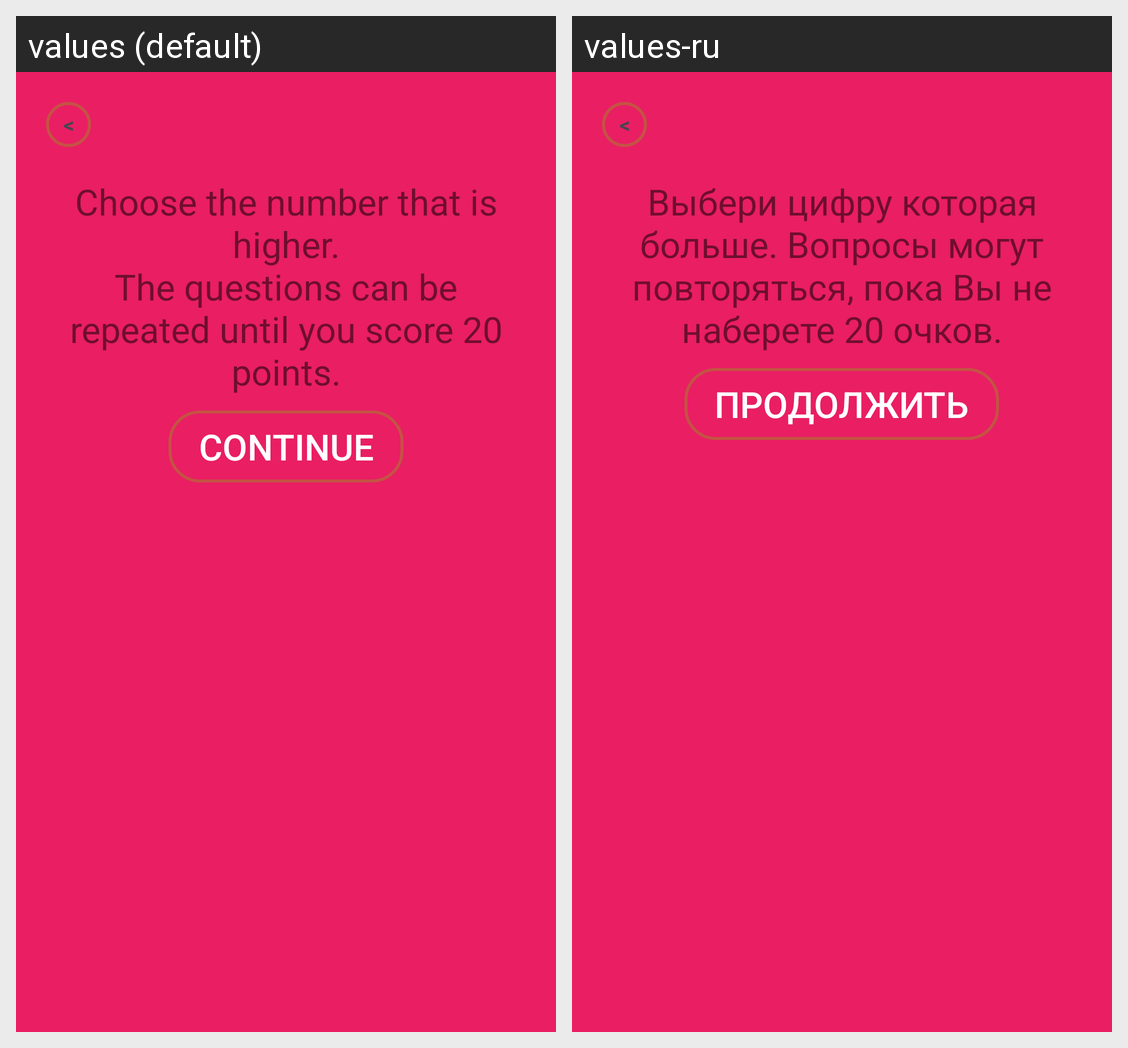

This grid shows one Android layout under two languages. Give, for every string resource on the screen, its name, the default text and each shown locale's text.
Android screen res/layout/preview_dialog.xml rendered under 2 locales, left to right: values (default), values-ru. Device: Nexus 5 (rendered at 1080×1920; each locale shown at half size, 540×960, under a caption strip naming it); theme Theme.Game_Quiz_Hw.
Strings drawn on this screen, with the default value and each locale's value (text and hints the layout hard-codes, and strings that could not be matched under every locale, appear in the picture but are not listed):

level_one
  values: Choose the number that is higher.
      The questions can be repeated until you score 20 points.
  values-ru: Выбери цифру которая больше. Вопросы могут повторяться, пока Вы не наберете 20 очков.

text_continue
  values: Continue
  values-ru: Продолжить
